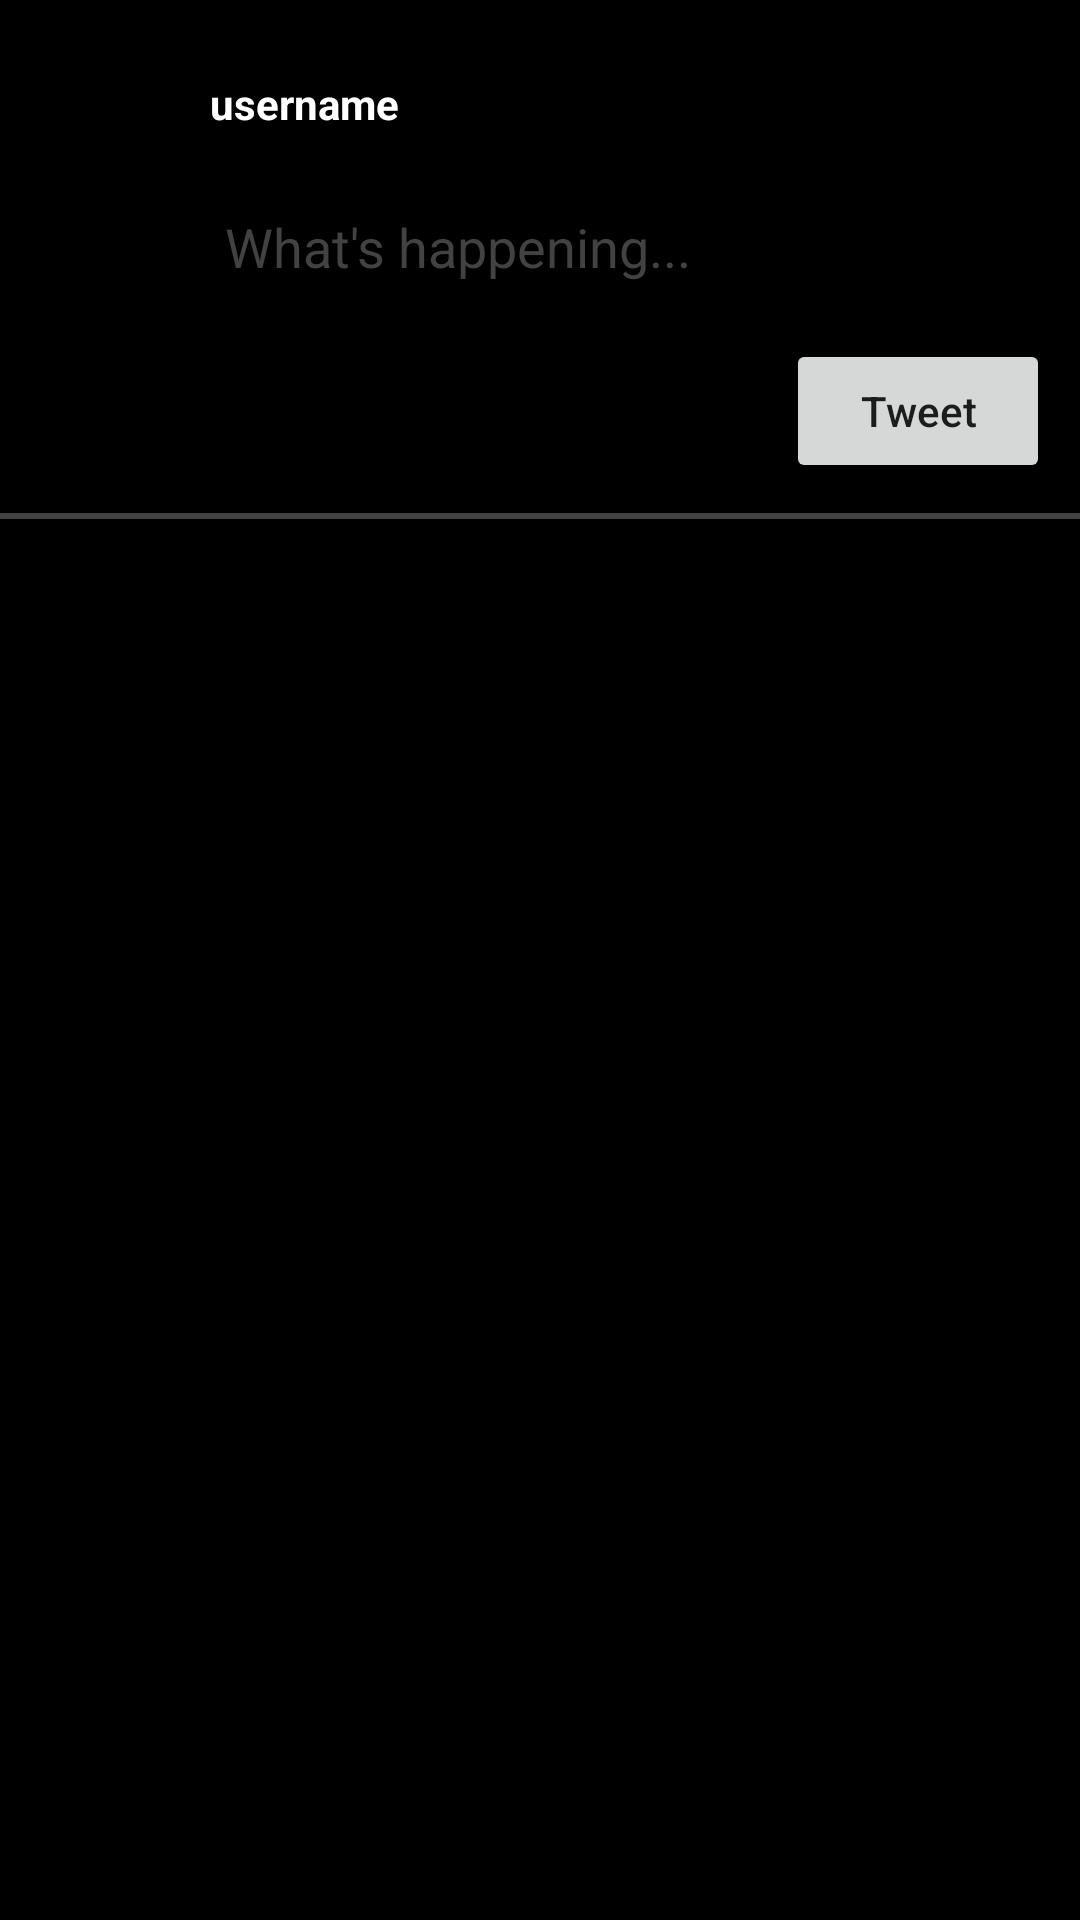

Produce the Android XML layout that renders to this screen, including the resource entries it uses.
<!-- AndroidManifest.xml: application theme Theme.Fake_Twitter_android -->
<!-- res/layout/activity_home_page.xml -->
<?xml version="1.0" encoding="utf-8"?>
<LinearLayout xmlns:android="http://schemas.android.com/apk/res/android"
    xmlns:app="http://schemas.android.com/apk/res-auto"
    xmlns:tools="http://schemas.android.com/tools"
    android:layout_width="match_parent"
    android:layout_height="match_parent"
    android:background="#000000"
    android:orientation="vertical"
    tools:context=".HomePageActivity">


    <RelativeLayout
        android:id="@+id/relativeLayoutTweet"
        android:layout_width="match_parent"
        android:layout_height="wrap_content"
        android:background="@color/black"
        android:padding="10dp">

        <ImageView
            android:id="@+id/UserPfpTweetPost"
            android:layout_width="50dp"
            android:layout_height="50dp"
            android:adjustViewBounds="true"
            app:srcCompat="@drawable/kep" />

        <TextView
            android:id="@+id/TweetPostUsername"
            android:layout_width="wrap_content"
            android:layout_height="50dp"
            android:layout_marginLeft="10dp"
            android:layout_toRightOf="@id/UserPfpTweetPost"
            android:paddingTop="15dp"
            android:text="username"
            android:textColor="@color/white"
            android:textStyle="bold" />

        <EditText
            android:id="@+id/TweetPostTweet"
            android:layout_width="match_parent"
            android:layout_height="wrap_content"
            android:layout_below="@id/UserPfpTweetPost"
            android:layout_alignLeft="@id/TweetPostUsername"
            android:layout_marginTop="5dp"
            android:gravity="start|top"
            android:hint="What's happening..."
            android:inputType="textMultiLine"
            android:maxLength="120"
            android:minHeight="48dp"
            android:padding="5dp"
            android:textColor="@color/white"
            android:textColorHint="#424242" />

        <Button
            android:layout_width="wrap_content"
            android:layout_height="wrap_content"
            android:layout_below="@id/TweetPostTweet"
            android:layout_alignRight="@id/TweetPostTweet"
            android:onClick="tweet"
            android:text="Tweet"
            android:textAllCaps="false" />

    </RelativeLayout>

    <RelativeLayout
        android:id="@+id/bottom_border"
        android:layout_width="match_parent"
        android:layout_height="2dp"
        android:background="#424242" />

    <androidx.recyclerview.widget.RecyclerView
        android:id="@+id/recycleViewTweets"
        android:layout_width="match_parent"
        android:layout_height="fill_parent"
        android:background="@color/black"
        android:scrollbars="vertical" />

</LinearLayout>
<!-- resources referenced by this layout -->
<resources>
  <style name="Theme.Fake_Twitter_android" parent="Theme.MaterialComponents.DayNight.DarkActionBar">
          
          <item name="colorPrimary">#9C27B0</item>
          <item name="colorPrimaryVariant">@color/black</item>
          <item name="colorOnPrimary">@color/white</item>
          
          <item name="colorSecondary">#9C27B0</item>
          <item name="colorSecondaryVariant">#9C27B0</item>
          <item name="colorOnSecondary">@color/black</item>
          
          <item name="android:statusBarColor" tools:targetApi="l">?attr/colorPrimaryVariant</item>
          
  
      </style>
  <!-- not gathered from this repository: default colours our renderer supplied (Android Studio template values) -->
  <color name="black">#FF000000</color>
  <color name="white">#FFFFFFFF</color>
</resources>
